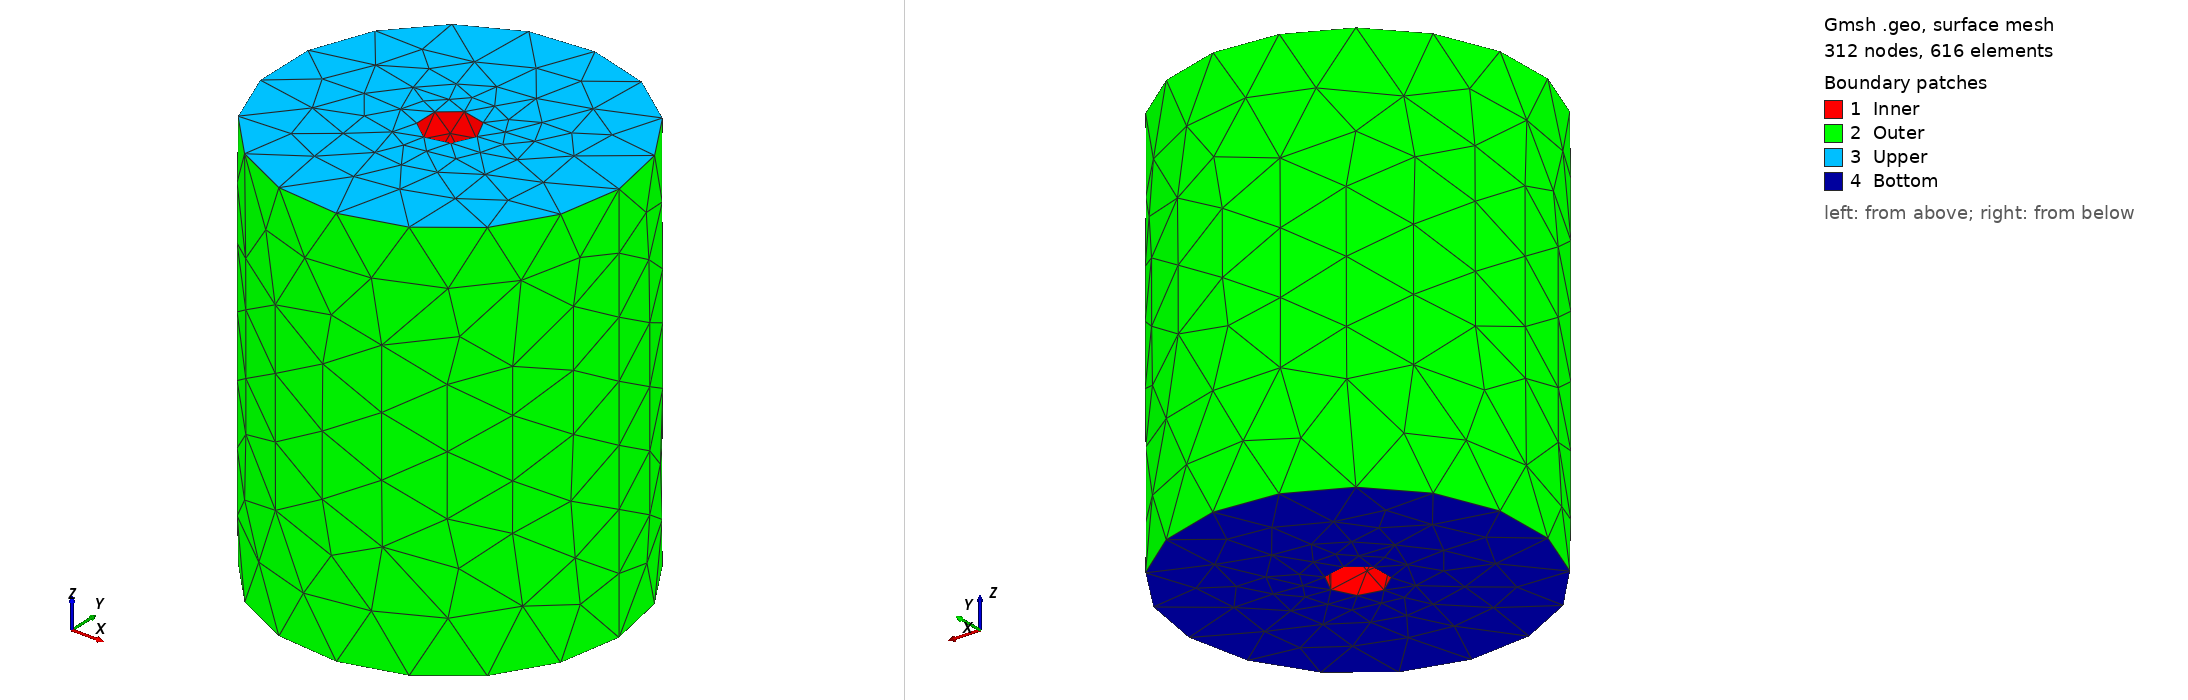

Gmsh geometry script, surface-meshed: 312 nodes, 616 surface elements. Boundary patches (legend numbers): 1 Inner, 2 Outer, 3 Upper, 4 Bottom. Left view from above one corner, right view from below the opposite corner. Legend entries are the model's physical surfaces. The drawing asked Gmsh for element sizes between 1% and 20% of the model's largest extent; the script's own settings can give other sizes.

=== cylinderlocal_refined.geo (drawn) ===
SetFactory("OpenCASCADE");

// Characteristic length (mesh size)
lc = 0.0005;  // Smaller values result in finer mesh
height = 0.03;
radius_outer = 0.0125;
radius_inner = 0.002;

// Define the main cylinder with specific mesh size at base points
Point(1) = {0, 0, 0, lc};
Point(2) = {0, 0, height, lc};
Cylinder(1) = {0, 0, 0, 0, 0, height, radius_outer, 2*Pi};

// Define the hole cylinder
Point(7) = {0, 0, 0, lc};
Point(8) = {0, 0, height, lc};
Cylinder(2) = {0, 0, 0, 0, 0, height, radius_inner, 2*Pi};

// Boolean operation to subtract the hole from the main cylinder
BooleanDifference{ Volume{1}; Delete; }{ Volume{2}; Delete; }

// Define Physical Volume for simulation or further meshing
Physical Volume("Pierced Cylinder") = {1};

Mesh.CharacteristicLengthExtendFromBoundary = 0; // Do not extend mesh size from boundaries
Mesh.CharacteristicLengthFromPoints = 1; // Use point-specific mesh sizes
Mesh.CharacteristicLengthFromCurvature = 1; // Allow mesh size to adapt based on curvature
Mesh.CharacteristicLengthMin = lc; // Ensure the minimum mesh size is set to the characteristic length
Mesh.CharacteristicLengthMax = lc; // Set the maximum mesh size to prevent larger elements

// Now label the surfaces accordingly
Physical Surface("Upper") = {6}; // Label the outer surface of the main cylinder
Physical Surface("Outer") = {5}; // Label the inner surface of the hole cylinder
Physical Surface("Inner") = {4};
Physical Surface("Bottom") = {7};
